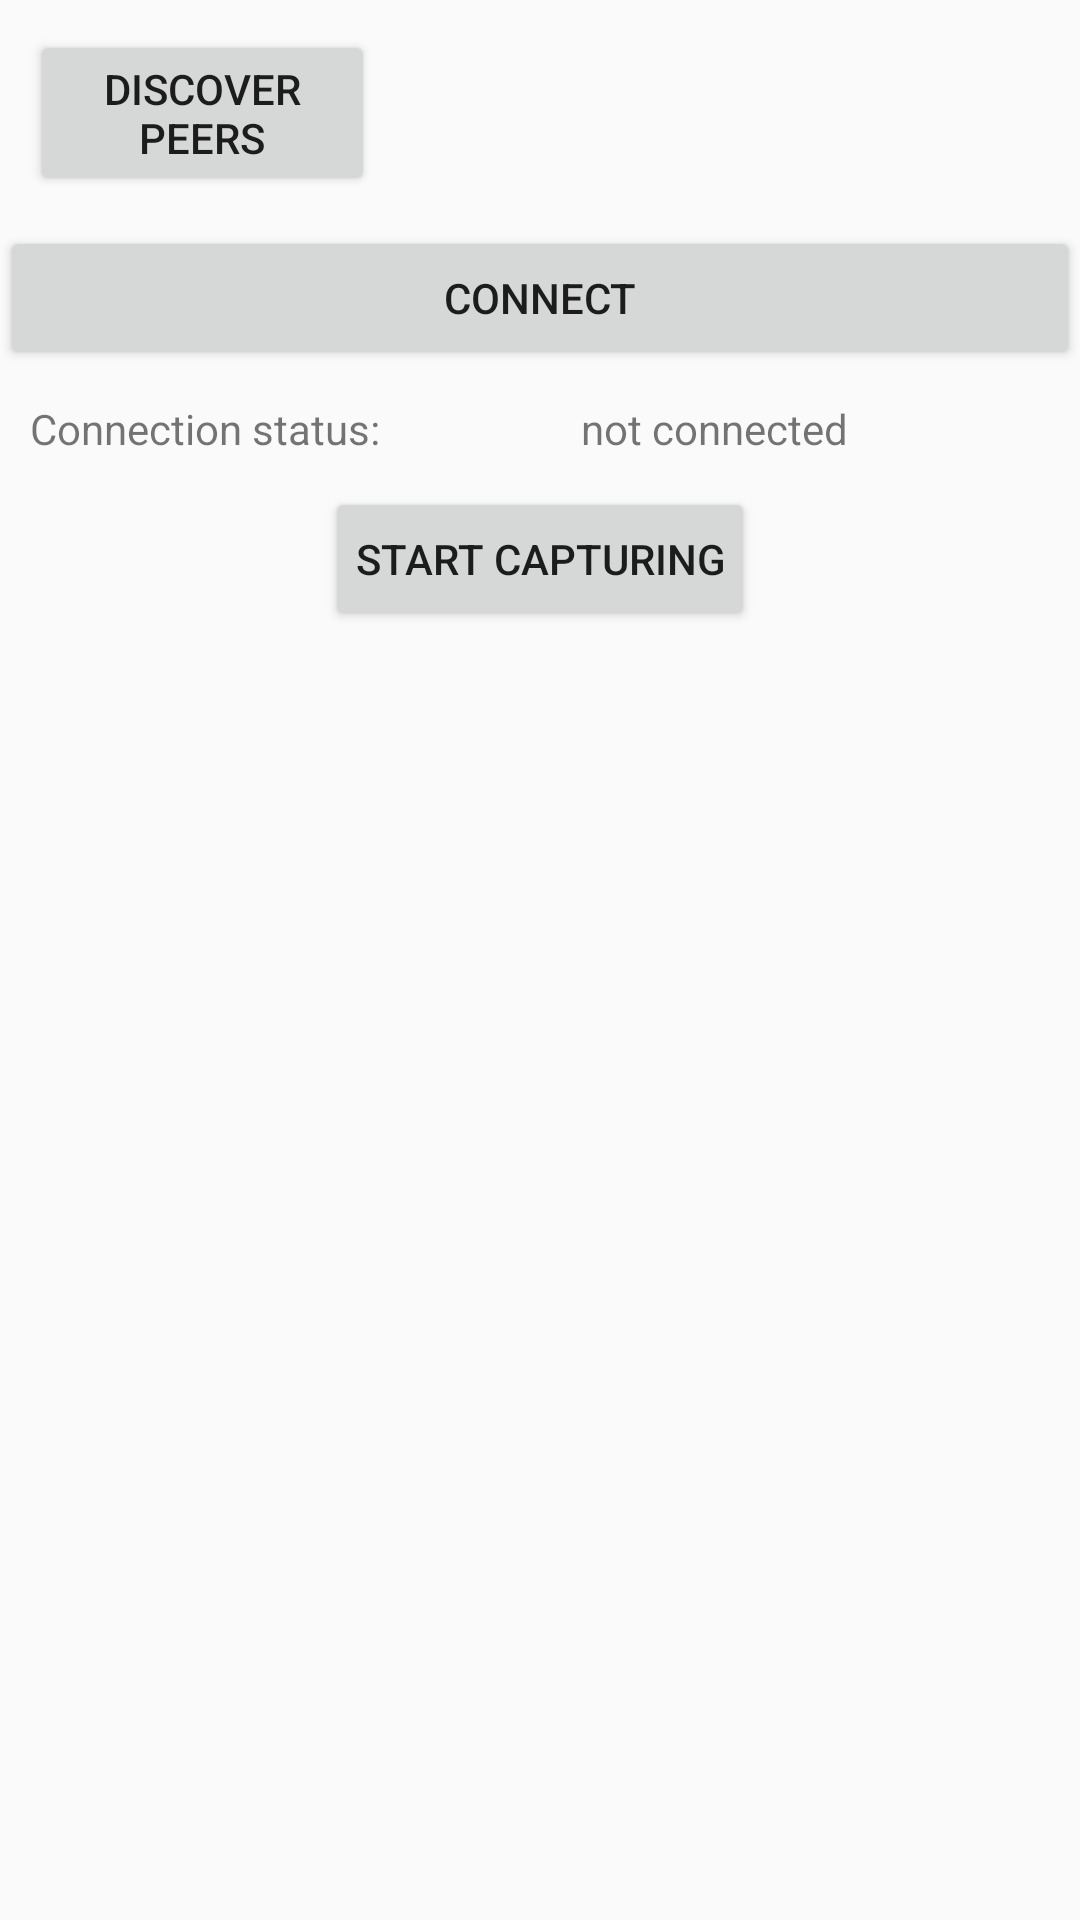

Layout XML and referenced resources for this Android screen:
<!-- AndroidManifest.xml: application theme AppTheme -->
<!-- res/layout/activity_receive_frames.xml -->
<?xml version="1.0" encoding="utf-8"?>
<RelativeLayout xmlns:android="http://schemas.android.com/apk/res/android"


    xmlns:tools="http://schemas.android.com/tools"
    xmlns:opencv="http://schemas.android.com/apk/res-auto"
    android:layout_width="match_parent"
    android:layout_height="match_parent"
    tools:context=".ReceiveFramesActivity">

    <LinearLayout
        android:id="@+id/discover_peers_layout"
        android:layout_width="match_parent"
        android:layout_height="wrap_content"
        android:orientation="horizontal"
        android:layout_alignParentTop="true"
        android:padding="10dp">

        <Button
            android:id="@+id/button_discover_peers"
            android:layout_width="115dp"
            android:layout_height="wrap_content"
            android:text="Discover peers"
            tools:layout_editor_absoluteX="16dp"
            tools:layout_editor_absoluteY="16dp" />

        <Spinner
            android:id="@+id/spinner"
            android:layout_width="395dp"
            android:layout_height="wrap_content"
            tools:layout_editor_absoluteX="56dp"
            tools:layout_editor_absoluteY="72dp" />

    </LinearLayout>

    <Button
        android:id="@+id/connect_button"
        android:layout_width="match_parent"
        android:layout_height="wrap_content"
        android:text="Connect"
        android:layout_below="@id/discover_peers_layout"
        android:padding="10dp"
        />


    <LinearLayout
        android:id="@+id/connection_status_layout"
        android:layout_below="@id/connect_button"
        android:layout_width="match_parent"
        android:layout_height="wrap_content"
        android:gravity="center_horizontal"

        android:orientation="horizontal"
        android:padding="10dp">

        <TextView
            android:id="@+id/textView2"
            android:layout_width="wrap_content"
            android:layout_height="wrap_content"
            android:text="Connection status:"
            android:layout_weight="5"
         />

        <TextView
            android:id="@+id/connection_status_text_view"
            android:layout_width="wrap_content"
            android:layout_height="wrap_content"
            android:layout_weight="5"
            android:text="not connected" />
    </LinearLayout>



    <Button
        android:id="@+id/start_capturing_button"
        android:layout_width="wrap_content"
        android:layout_height="wrap_content"
        android:text="Start capturing"
        android:layout_below="@id/connection_status_layout"
        android:padding="10dp"
        android:layout_centerHorizontal="true"/>


    <org.opencv.android.JavaCameraView
        android:layout_below="@id/start_capturing_button"
        android:layout_margin="20dp"
        android:id="@+id/InvisibleOpenCvView"
        android:layout_width="match_parent"
        android:layout_height="match_parent"
        android:visibility="invisible"
        opencv:camera_id="any"
        opencv:show_fps="true" />
    <ImageView
        android:layout_margin="10dp"
        android:layout_width="match_parent"
        android:layout_height="match_parent"
        android:layout_below="@id/start_capturing_button"
        android:visibility="visible"
        android:id="@+id/hostSurface"/>


</RelativeLayout>
<!-- resources referenced by this layout -->
<resources>
  <style name="AppTheme" parent="Theme.AppCompat.Light.DarkActionBar">
          
          <item name="colorPrimary">@color/colorPrimary</item>
          <item name="colorPrimaryDark">@color/colorPrimaryDark</item>
          <item name="colorAccent">@color/colorAccent</item>
          <item name="windowActionBar">false</item>
          <item name="windowNoTitle">true</item>
      </style>
  <!-- not gathered from this repository: default colours our renderer supplied (Android Studio template values) -->
  <color name="colorPrimary">#FF6200EE</color>
  <color name="colorPrimaryDark">#FF3700B3</color>
  <color name="colorAccent">#FF03DAC5</color>
</resources>
